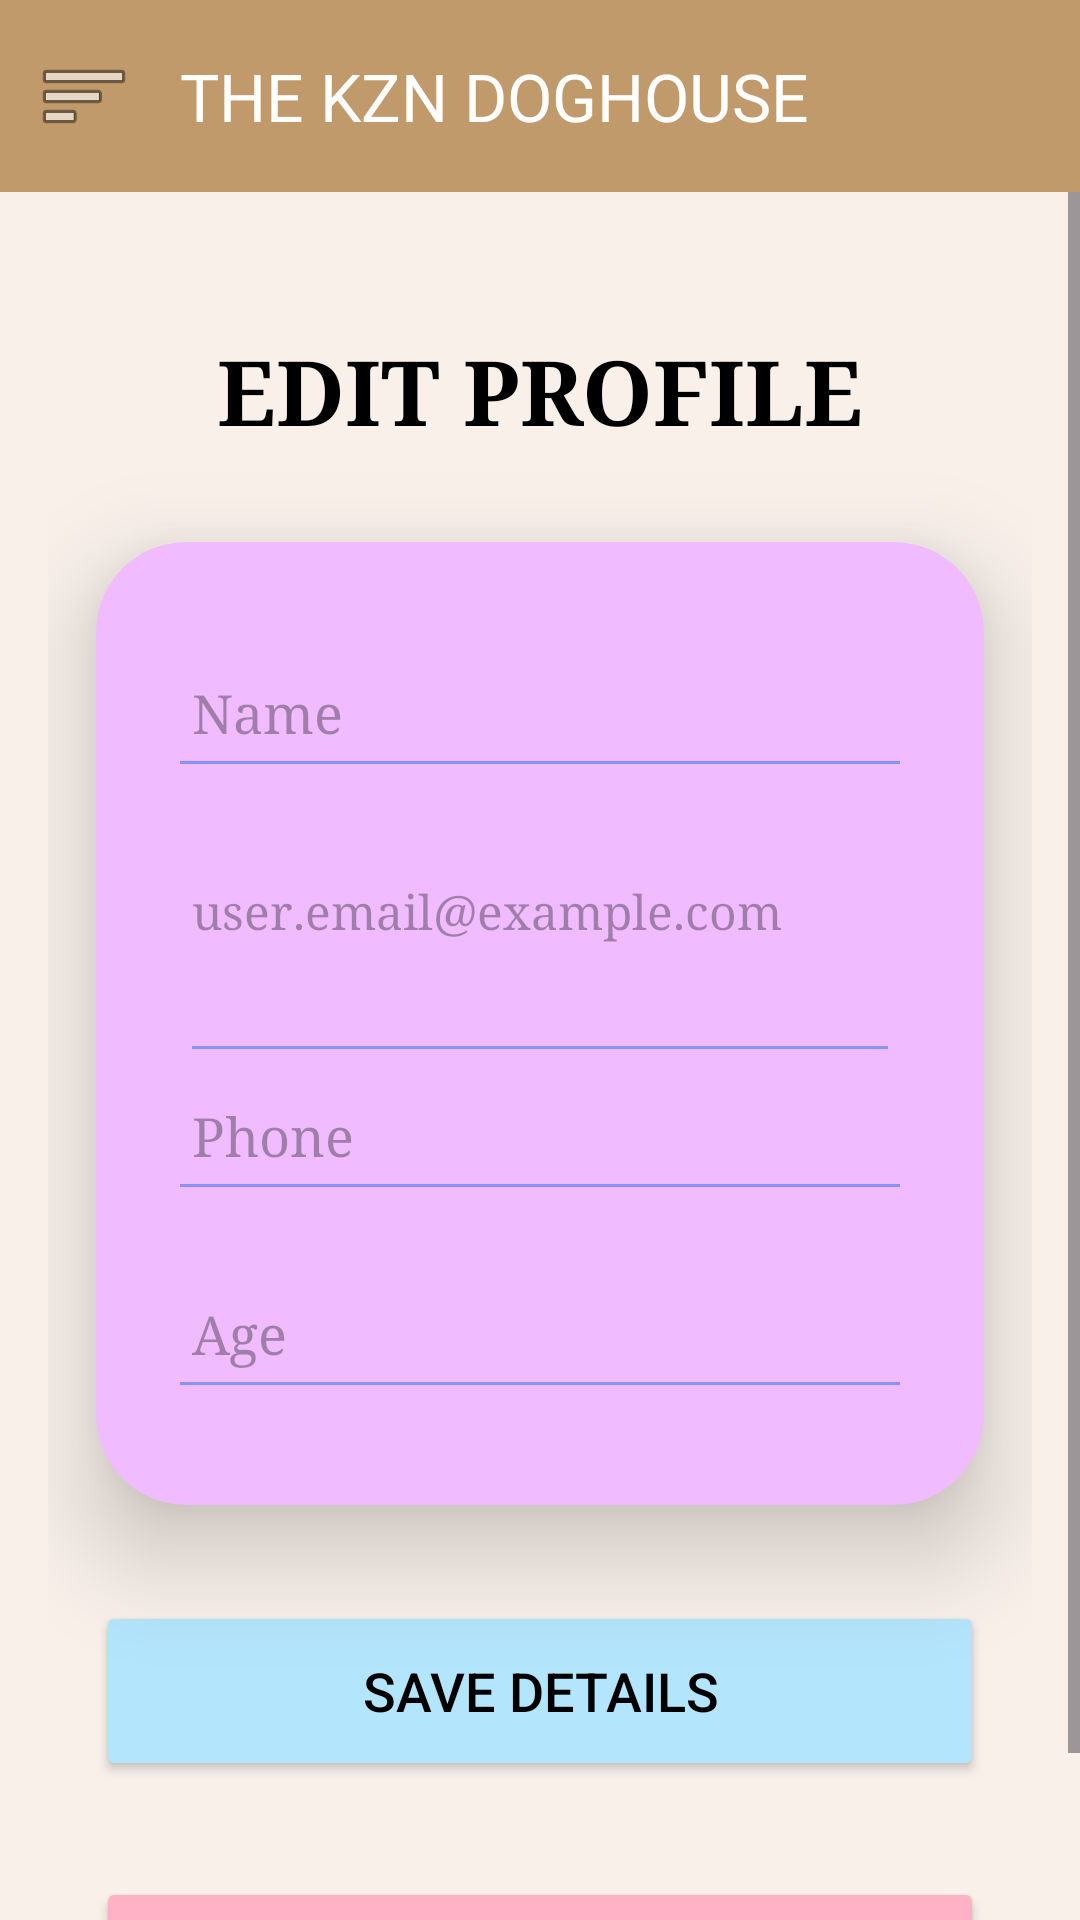

Write the Android layout XML for this screen, with the resource values it uses.
<!-- AndroidManifest.xml: application theme Theme.TheDogHouse_Prototype -->
<!-- res/layout/activity_editprofile.xml -->
<?xml version="1.0" encoding="utf-8"?>
<androidx.drawerlayout.widget.DrawerLayout
    xmlns:android="http://schemas.android.com/apk/res/android"
    xmlns:app="http://schemas.android.com/apk/res-auto"
    xmlns:tools="http://schemas.android.com/tools"
    android:id="@+id/drawer_layout"
    android:layout_width="match_parent"
    android:layout_height="match_parent"
    tools:context=".EditProfileActivity">

    <LinearLayout
        android:id="@+id/main"
        android:layout_width="match_parent"
        android:layout_height="match_parent"
        android:orientation="vertical">

        <com.google.android.material.appbar.MaterialToolbar
            android:id="@+id/toolbar"
            android:layout_width="match_parent"
            android:layout_height="?attr/actionBarSize"
            android:background="@color/Brown"
            app:title="THE KZN DOGHOUSE"
            app:titleTextColor="@android:color/white"
            app:navigationIcon="@android:drawable/ic_menu_sort_by_size" />


        <ScrollView
            android:layout_width="match_parent"
            android:layout_height="match_parent"
            android:fillViewport="true"
            android:background="@color/LightBrown">

            <LinearLayout
                android:layout_width="match_parent"
                android:layout_height="wrap_content"
                android:orientation="vertical"
                android:gravity="center_horizontal"
                android:padding="16dp">

                <TextView
                    android:id="@+id/heading"
                    android:layout_width="match_parent"
                    android:layout_height="wrap_content"
                    android:text="EDIT PROFILE"
                    android:textAlignment="center"
                    android:typeface="serif"
                    android:textColor="@color/black"
                    android:textSize="30sp"
                    android:textStyle="bold"
                    android:layout_marginTop="30dp"
                    android:layout_marginBottom="30dp"/>

                <androidx.cardview.widget.CardView
                    android:layout_width="match_parent"
                    android:layout_height="wrap_content"
                    android:layout_marginHorizontal="16dp"
                    app:cardCornerRadius="30dp"
                    app:cardElevation="20dp"
                    android:backgroundTint="@color/Lightpurple">

                    <LinearLayout
                        android:layout_width="match_parent"
                        android:layout_height="wrap_content"
                        android:orientation="vertical"
                        android:paddingHorizontal="24dp"
                        android:paddingVertical="32dp">

                        <EditText
                            android:id="@+id/editTextText"
                            android:layout_width="match_parent"
                            android:layout_height="50dp"
                            android:hint="Name"
                            android:padding="8dp"
                            android:ems="10"
                            android:inputType="textPersonName"
                            android:backgroundTint="@color/purple"
                            android:textColor="@color/black"
                            android:typeface="serif"
                            android:layout_marginBottom="16dp" />

                        <TextView
                            android:id="@+id/profile_email_readonly"
                            android:layout_width="match_parent"
                            android:layout_height="50dp"
                            android:hint="user.email@example.com"
                            android:padding="8dp"
                            android:gravity="center_vertical"
                            android:backgroundTint="@color/purple"
                            android:textSize="16sp"
                            android:typeface="serif"
                            android:layout_marginBottom="16dp" />

                        <View
                            android:layout_width="match_parent"
                            android:layout_height="1dp"
                            android:background="@color/purple"
                            android:layout_marginVertical="4dp"
                            android:layout_marginHorizontal="8dp"/>

                        <EditText
                            android:id="@+id/editTextPhone"
                            android:layout_width="match_parent"
                            android:layout_height="50dp"
                            android:hint="Phone"
                            android:padding="8dp"
                            android:ems="10"
                            android:inputType="phone"
                            android:backgroundTint="@color/purple"
                            android:textColor="@color/black"
                            android:typeface="serif"
                            android:layout_marginBottom="16dp" />

                        <EditText
                            android:id="@+id/editTextNumber"
                            android:layout_width="match_parent"
                            android:layout_height="50dp"
                            android:hint="Age"
                            android:padding="8dp"
                            android:ems="10"
                            android:inputType="number"
                            android:backgroundTint="@color/purple"
                            android:textColor="@color/black"
                            android:typeface="serif" />

                    </LinearLayout>
                </androidx.cardview.widget.CardView>

                <Button
                    android:id="@+id/btn_save_profile"
                    android:layout_width="match_parent"
                    android:layout_height="60dp"
                    android:text="SAVE DETAILS"
                    android:layout_marginHorizontal="16dp"
                    android:layout_marginTop="32dp"
                    android:textColor="@color/black"
                    android:backgroundTint="@color/ButtonColour"
                    android:textSize="18sp"
                    app:cornerRadius="20dp" />

                <Button
                    android:id="@+id/btn_back"
                    android:layout_width="match_parent"
                    android:layout_height="60dp"
                    android:text="BACK"
                    android:layout_marginHorizontal="16dp"
                    android:layout_marginTop="32dp"
                    android:textColor="@color/black"
                    android:backgroundTint="@color/pink"
                    android:textSize="18sp"
                    app:cornerRadius="20dp" />

            </LinearLayout>
        </ScrollView>
    </LinearLayout>

    <com.google.android.material.navigation.NavigationView
        android:id="@+id/navigation_view"
        android:layout_width="wrap_content"
        android:layout_height="match_parent"
        android:layout_gravity="start"
        app:menu="@menu/navigation_menu_user"
        tools:ignore="MissingDefaultResource" />

</androidx.drawerlayout.widget.DrawerLayout>
<!-- resources referenced by this layout -->
<resources>
  <color name="Brown">#C19A6B</color>
  <color name="ButtonColour">#B3E5FC</color>
  <color name="LightBrown">#F9F0EA</color>
  <color name="Lightpurple">#F0BBFF</color>
  <color name="black">#FF000000</color>
  <color name="pink">#FFB2C5</color>
  <color name="purple">#8692f7</color>
  <style name="Theme.TheDogHouse_Prototype" parent="Base.Theme.TheDogHouse_Prototype" />
  <style name="Base.Theme.TheDogHouse_Prototype" parent="Theme.Material3.DayNight.NoActionBar">
          <item name="android:windowContentOverlay">@null</item>
      </style>
</resources>
